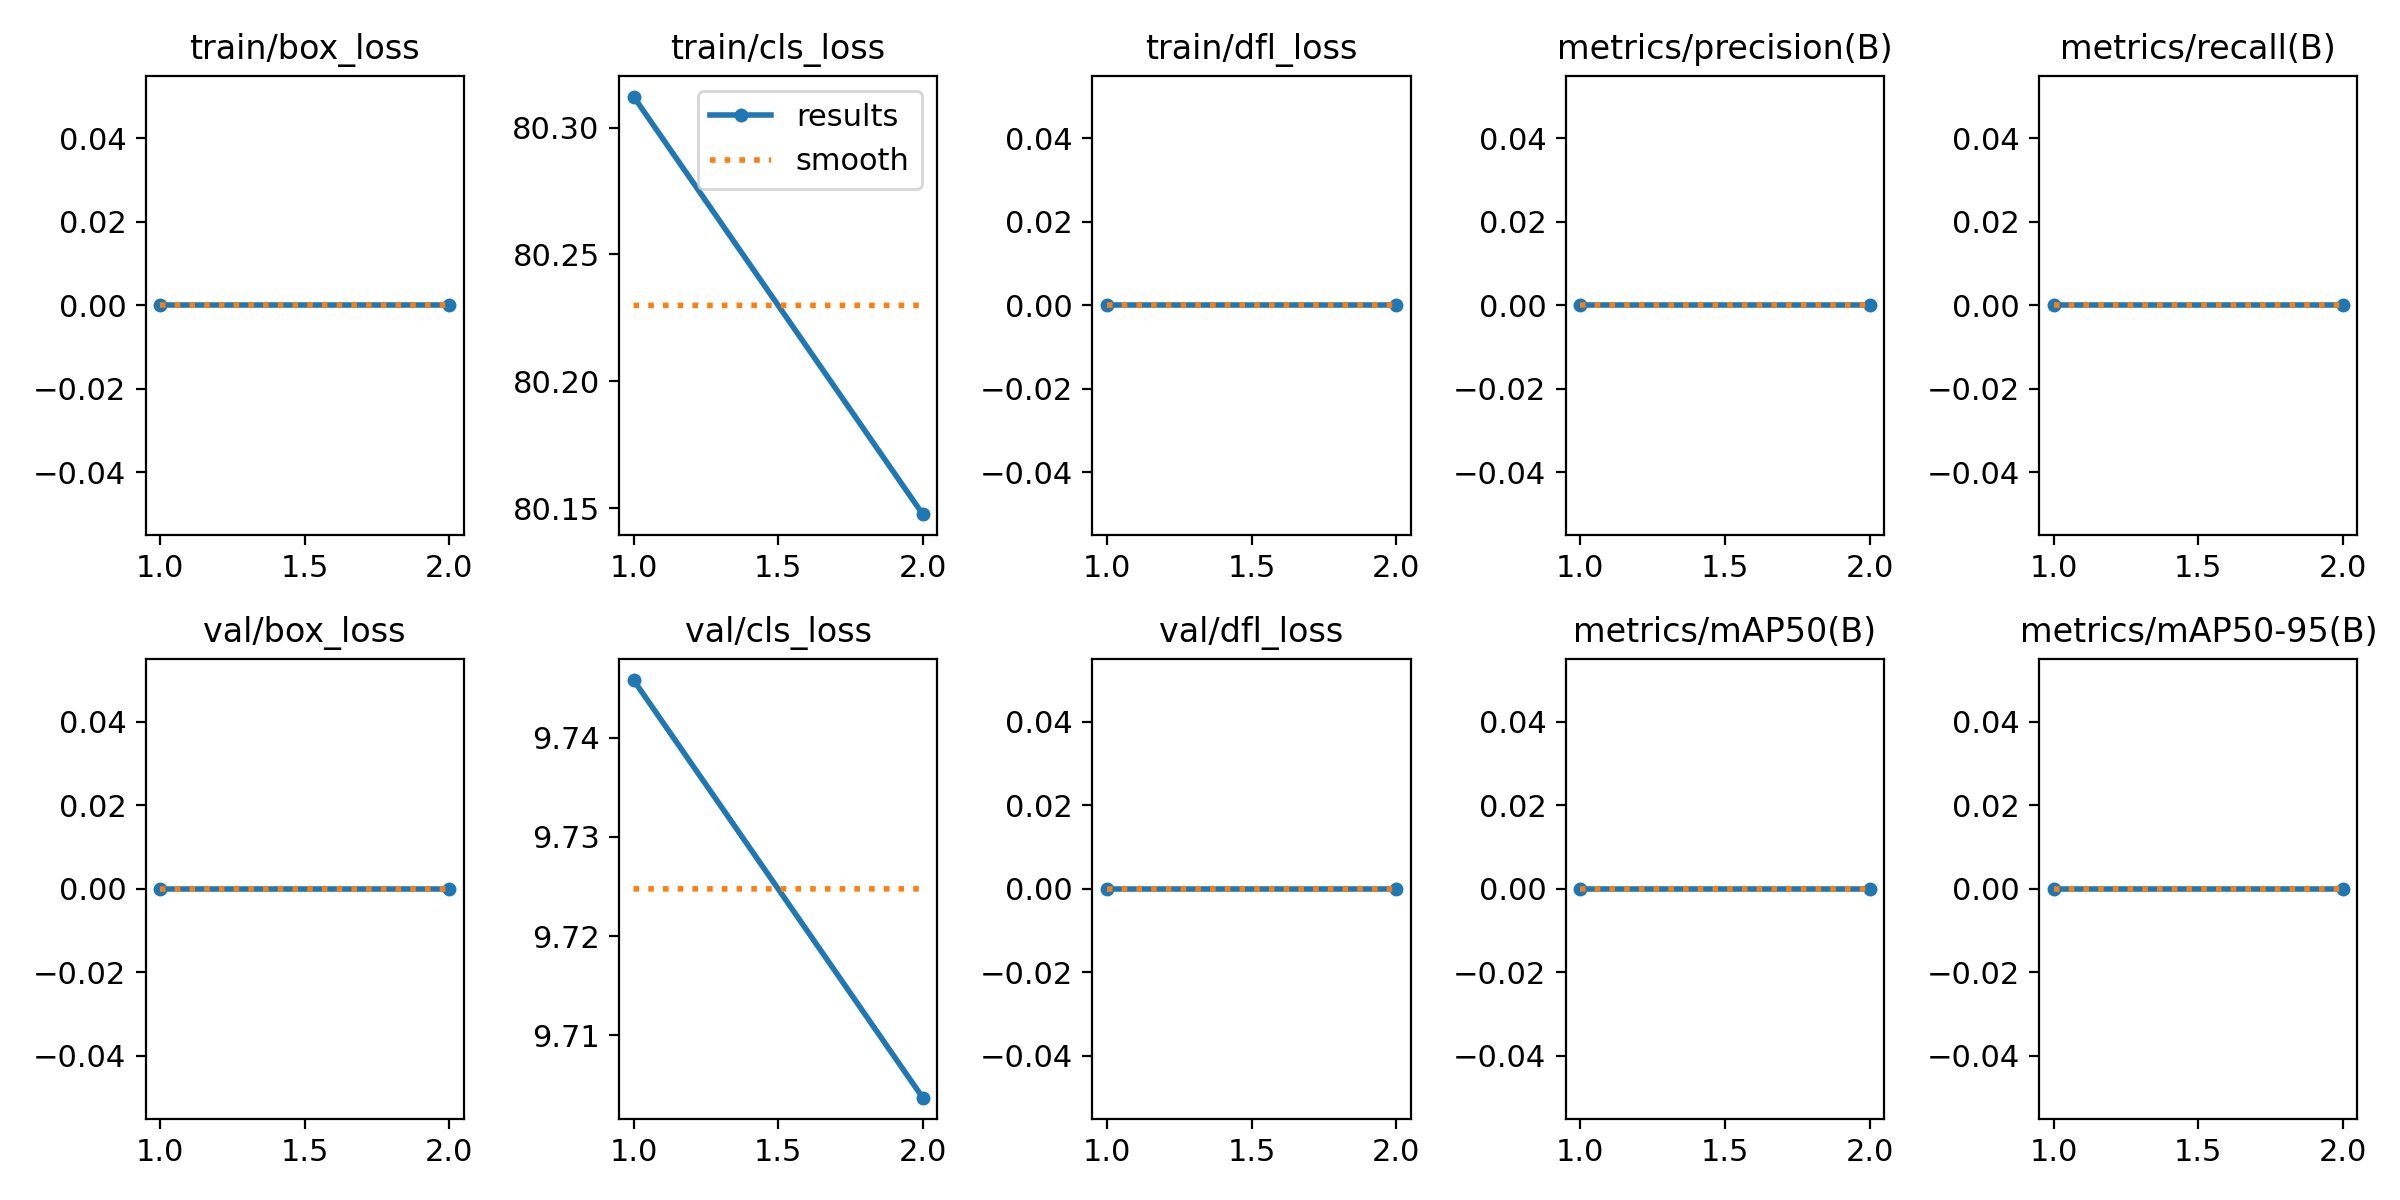

The table this chart was drawn from, first rows:
epoch, time, train/box_loss, train/cls_loss, train/dfl_loss, metrics/precision(B), metrics/recall(B), metrics/mAP50(B), metrics/mAP50-95(B), val/box_loss, val/cls_loss, val/dfl_loss, lr/pg0, lr/pg1, lr/pg2
1, 11.67, 0, 80.31, 0, 0, 0, 0, 0, 0, 9.746, 0, 8.33e-06, 8.33e-06, 8.33e-06
2, 20.71, 0, 80.15, 0, 0, 0, 0, 0, 0, 9.704, 0, 1.26199e-05, 1.26199e-05, 1.26199e-05
